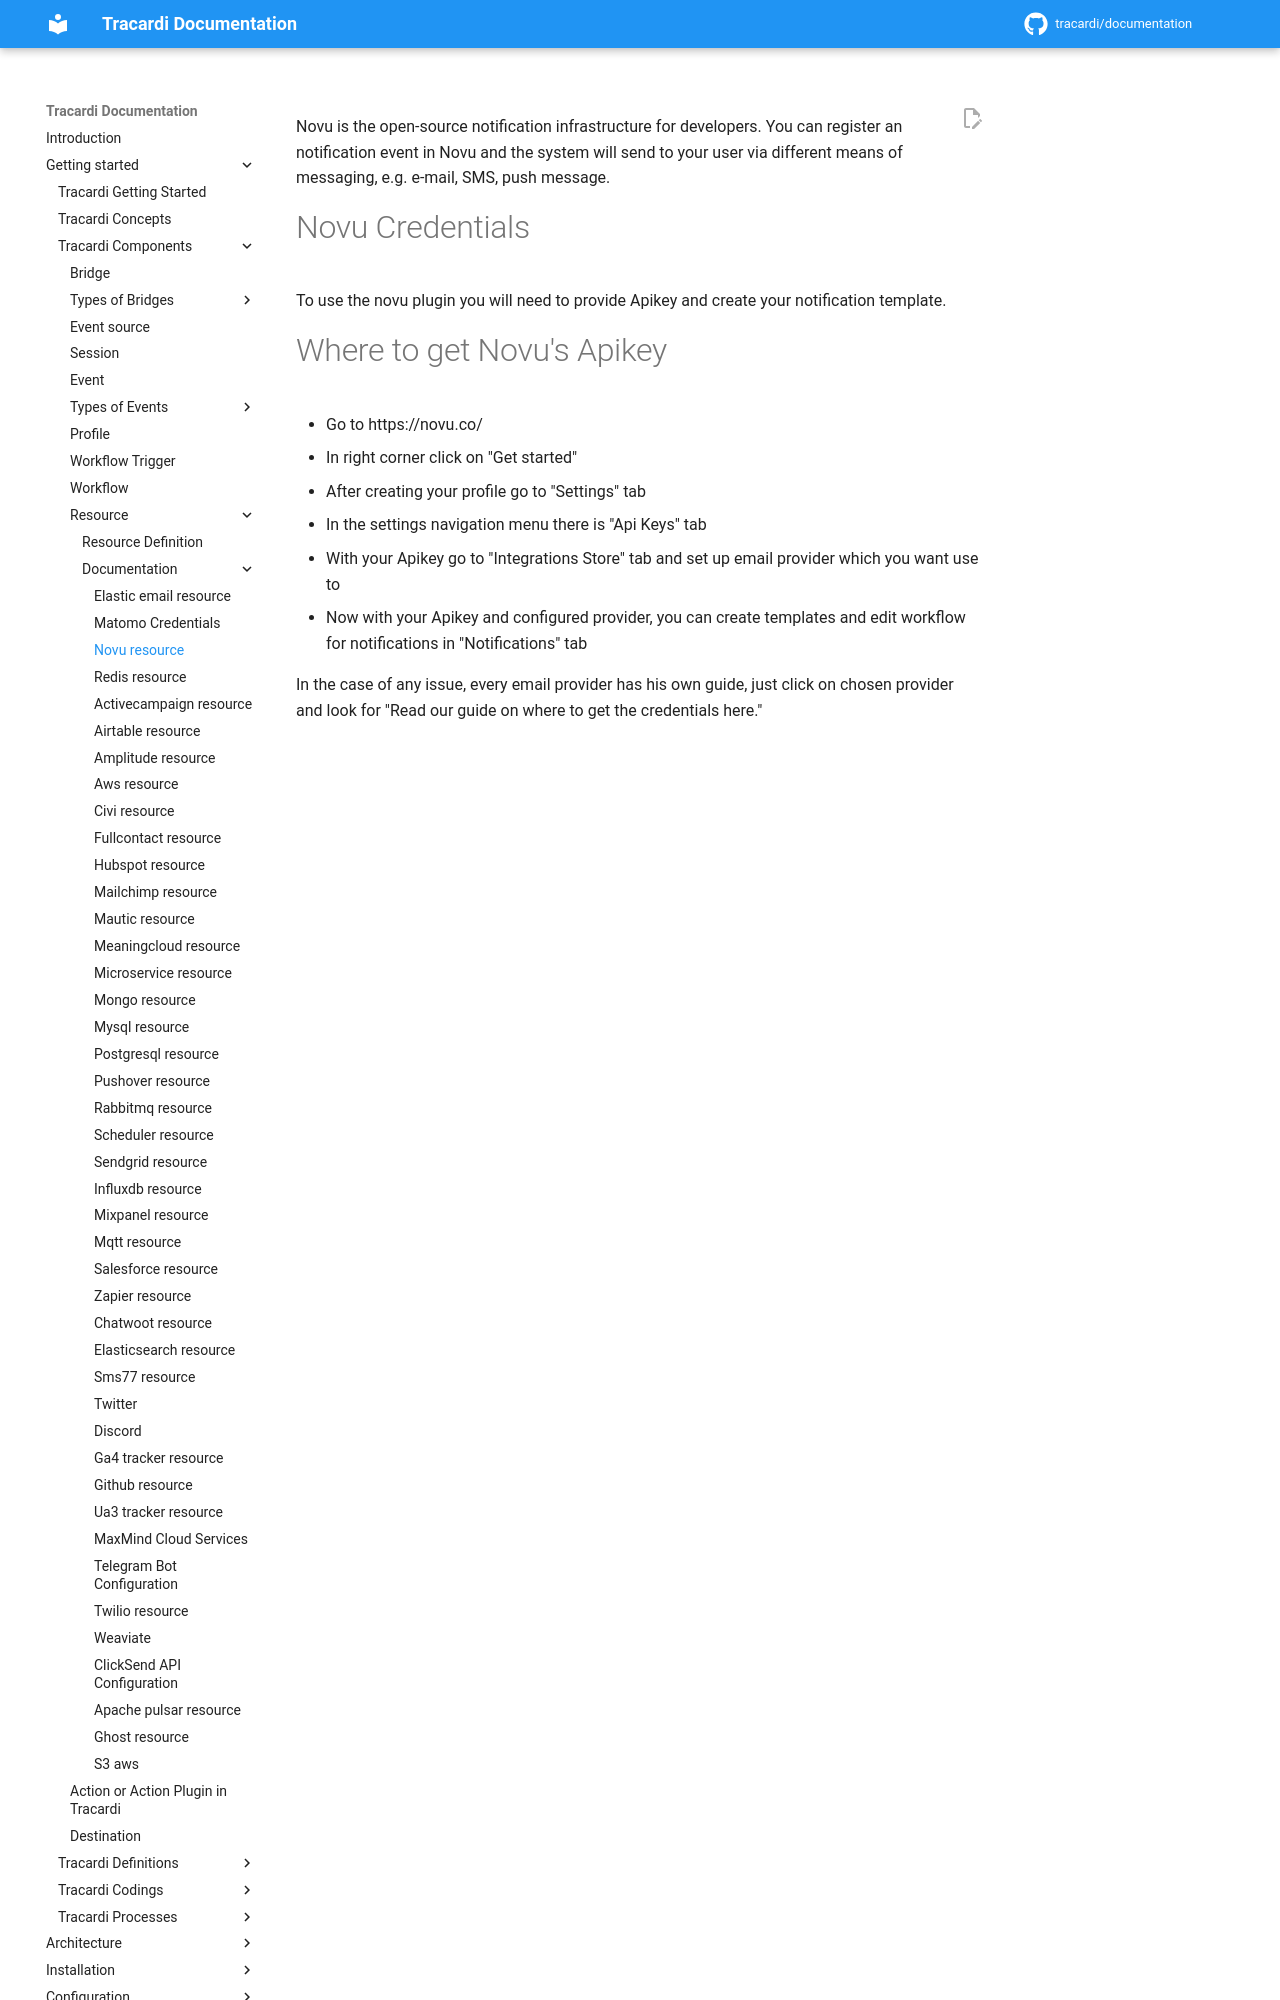

repository: Tracardi/documentation · page: 1.1.x/getting_started/components/resources/novu_resource/index.html · generator: mkdocs

Novu is the open-source notification infrastructure for developers. You can register an notification event in Novu 
and the system will send to your user via different means of messaging, e.g. e-mail, SMS, push message.

# Novu Credentials

To use the novu plugin you will need to provide Apikey and create your notification template.
